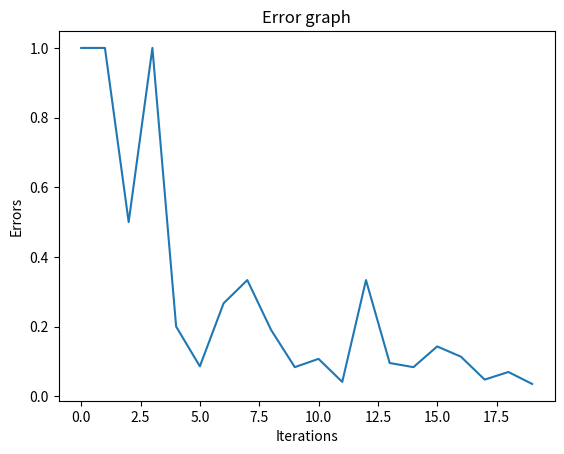

Python code for this plot:
import numpy as np
import random
import matplotlib.pyplot as plt
import math
import pandas as pd
import heapq

class World:
    def __init__(self):
        self.height = height
        self.width = width
        self.obstacles = obstacles
        self.start = start
        self.goal = goal
        self.map = np.zeros((self.width, self.height))
        self.obstacle_list = []
        
        
        # setting random obstacles
        count = self.obstacles
        while(count):
            i = (random.randint(1, self.width-1), random.randint(1, self.height-1))
            if (i not in self.obstacle_list and i != self.goal):
                count = count - 1
                self.obstacle_list.append(i)
                self.map[i[0]][i[1]] = 1
                
    def Dijkstra(self):
        matrix = self.map
        start = self.start
        end = self.goal
        # Initialize a priority queue for Dijkstra's algorithm
        queue = [(0, start)]
        heapq.heapify(queue)
        # Create a dictionary to store the distances and the previous position
        distances = {start: (0, None)}
        while queue:
            # Get the node with the smallest distance
            dist, pos = heapq.heappop(queue)
            # Check if the current position is the end point
            if pos == end:
                return dist, distances
            # Check all the possible moves from the current position
            for dx, dy in [(1, 0), (-1, 0), (0, 1), (0, -1)]:
                new_pos = (pos[0] + dx, pos[1] + dy)
                if (
                    0 <= new_pos[0] < len(matrix)
                    and 0 <= new_pos[1] < len(matrix[0])
                    and matrix[new_pos[0]][new_pos[1]] != 1
                    and new_pos not in distances
                ):
                    # Update the distance and the previous position
                    heapq.heappush(queue, (dist + 1, new_pos))
                    distances[new_pos] = (dist + 1, pos)
        # If the queue is empty and the end point is not found, return None
        return None, None


def get_child_nodes(position, head, speed, index):
    # [North, North-East, East, South-East, South, South-West, West, North-West]
    # input --> parent node position, 
    #           the vehicle head (index of the "head" list that has the value 1),
    #           speed of the vehicle,
    #           index of the parent node in closed_nodes
    # output --> list of 9 child nodes as every action spawns a child. 
    # Each child node has --> { node position,
    #                           head (index) for that position,
    #                           action taken to reach that position, (0:8)
    #                           speed of the vehicle
    #                           cost of the node
    #                           index of the parent node in "closed_nodes" }
    cells = []
    if head == 0: # North
        cells.append(((position[0], position[1] + 1),      head,          0, speed,     0, index))    # cruise
        cells.append(((position[0] - 1, position[1] + 1), (head - 1) % 8, 1, speed,     0, index))    # cruise left
        cells.append(((position[0] + 1, position[1] + 1), (head + 1) % 8, 2, speed,     0, index))    # cruise right
        cells.append(((position[0], position[1] + 1),      head,          3, speed + 1, 0, index))    # accelerate
        cells.append(((position[0] - 1, position[1] + 1), (head - 1) % 8, 4, speed + 1, 0, index))    # accelerate left
        cells.append(((position[0] + 1, position[1] + 1), (head + 1) % 8, 5, speed + 1, 0, index))    # accelerate right
        cells.append(((position[0], position[1] + 1),      head,          6, speed - 1, 0, index))    # slow
        cells.append(((position[0] - 1, position[1] + 1), (head - 1) % 8, 7, speed - 1, 0, index))    # slow left
        cells.append(((position[0] + 1, position[1] + 1), (head + 1) % 8, 8, speed - 1, 0, index))    # slow right
    elif head == 1: # North-East
        cells.append(((position[0] + 1, position[1] + 1),  head,          0, speed,     0, index))
        cells.append(((position[0], position[1] + 1),     (head - 1) % 8, 1, speed,     0, index))
        cells.append(((position[0] + 1, position[1]),     (head + 1) % 8, 2, speed,     0, index))
        cells.append(((position[0] + 1, position[1] + 1),  head,          3, speed + 1, 0, index))
        cells.append(((position[0], position[1] + 1),     (head - 1) % 8, 4, speed + 1, 0, index))
        cells.append(((position[0] + 1, position[1]),     (head + 1) % 8, 5, speed + 1, 0, index))
        cells.append(((position[0] + 1, position[1] + 1),  head,          6, speed - 1, 0, index))
        cells.append(((position[0], position[1] + 1),     (head - 1) % 8, 7, speed - 1, 0, index))
        cells.append(((position[0] + 1, position[1]),     (head + 1) % 8, 8, speed - 1, 0, index))
    elif head == 2: # East
        cells.append(((position[0] + 1, position[1]),      head,          0, speed,     0, index))
        cells.append(((position[0] + 1, position[1] + 1), (head - 1) % 8, 1, speed,     0, index))
        cells.append(((position[0] + 1, position[1] - 1), (head + 1) % 8, 2, speed,     0, index))
        cells.append(((position[0] + 1, position[1]),      head,          3, speed + 1, 0, index))
        cells.append(((position[0] + 1, position[1] + 1), (head - 1) % 8, 4, speed + 1, 0, index))
        cells.append(((position[0] + 1, position[1] - 1), (head + 1) % 8, 5, speed + 1, 0, index))
        cells.append(((position[0] + 1, position[1]),      head,          6, speed - 1, 0, index))
        cells.append(((position[0] + 1, position[1] + 1), (head - 1) % 8, 7, speed - 1, 0, index))
        cells.append(((position[0] + 1, position[1] - 1), (head + 1) % 8, 8, speed - 1, 0, index))
    elif head == 3: # South-East
        cells.append(((position[0] + 1, position[1] - 1),  head,          0, speed,     0, index))
        cells.append(((position[0] + 1, position[1]),     (head - 1) % 8, 1, speed,     0, index))
        cells.append(((position[0], position[1] - 1),     (head + 1) % 8, 2, speed,     0, index))
        cells.append(((position[0] + 1, position[1] - 1),  head,          3, speed + 1, 0, index))
        cells.append(((position[0] + 1, position[1]),     (head - 1) % 8, 4, speed + 1, 0, index))
        cells.append(((position[0], position[1] - 1),     (head + 1) % 8, 5, speed + 1, 0, index))
        cells.append(((position[0] + 1, position[1] - 1),  head,          6, speed - 1, 0, index))
        cells.append(((position[0] + 1, position[1]),     (head - 1) % 8, 7, speed - 1, 0, index))
        cells.append(((position[0], position[1] - 1),     (head + 1) % 8, 8, speed - 1, 0, index))
    elif head == 4: # South
        cells.append(((position[0], position[1] - 1),      head,          0, speed,     0, index))
        cells.append(((position[0] + 1, position[1] - 1), (head - 1) % 8, 1, speed,     0, index))
        cells.append(((position[0] - 1, position[1] - 1), (head + 1) % 8, 2, speed,     0, index))
        cells.append(((position[0], position[1] - 1),      head,          3, speed + 1, 0, index))
        cells.append(((position[0] + 1, position[1] - 1), (head - 1) % 8, 4, speed + 1, 0, index))
        cells.append(((position[0] - 1, position[1] - 1), (head + 1) % 8, 5, speed + 1, 0, index))
        cells.append(((position[0], position[1] - 1),      head,          6, speed - 1, 0, index))
        cells.append(((position[0] + 1, position[1] - 1), (head - 1) % 8, 7, speed - 1, 0, index))
        cells.append(((position[0] - 1, position[1] - 1), (head + 1) % 8, 8, speed - 1, 0, index))
    elif head == 5: # South-West
        cells.append(((position[0] - 1, position[1] - 1),  head,          0, speed,     0, index))
        cells.append(((position[0], position[1] - 1),     (head - 1) % 8, 1, speed,     0, index))
        cells.append(((position[0] - 1, position[1]),     (head + 1) % 8, 2, speed,     0, index))
        cells.append(((position[0] - 1, position[1] - 1),  head,          3, speed + 1, 0, index))
        cells.append(((position[0], position[1] - 1),     (head - 1) % 8, 4, speed + 1, 0, index))
        cells.append(((position[0] - 1, position[1]),     (head + 1) % 8, 5, speed + 1, 0, index))
        cells.append(((position[0] - 1, position[1] - 1),  head,          6, speed - 1, 0, index))
        cells.append(((position[0], position[1] - 1),     (head - 1) % 8, 7, speed - 1, 0, index))
        cells.append(((position[0] - 1, position[1]),     (head + 1) % 8, 8, speed - 1, 0, index))
    elif head == 6: # West
        cells.append(((position[0] - 1, position[1]),      head,          0, speed,     0, index))
        cells.append(((position[0] - 1, position[1] - 1), (head - 1) % 8, 1, speed,     0, index))
        cells.append(((position[0] - 1, position[1] + 1), (head + 1) % 8, 2, speed,     0, index))
        cells.append(((position[0] - 1, position[1]),      head,          3, speed + 1, 0, index))
        cells.append(((position[0] - 1, position[1] - 1), (head - 1) % 8, 4, speed + 1, 0, index))
        cells.append(((position[0] - 1, position[1] + 1), (head + 1) % 8, 5, speed + 1, 0, index))
        cells.append(((position[0] - 1, position[1]),      head,          6, speed - 1, 0, index))
        cells.append(((position[0] - 1, position[1] - 1), (head - 1) % 8, 7, speed - 1, 0, index))
        cells.append(((position[0] - 1, position[1] + 1), (head + 1) % 8, 8, speed - 1, 0, index))
    elif head == 7: # North-West
        cells.append(((position[0] - 1, position[1] + 1),  head,          0, speed,     0, index))
        cells.append(((position[0] - 1, position[1]),     (head - 1) % 8, 1, speed,     0, index))
        cells.append(((position[0], position[1] + 1),     (head + 1) % 8, 2, speed,     0, index))
        cells.append(((position[0] - 1, position[1] + 1),  head,          3, speed + 1, 0, index))
        cells.append(((position[0] - 1, position[1]),     (head - 1) % 8, 4, speed + 1, 0, index))
        cells.append(((position[0], position[1] + 1),     (head + 1) % 8, 5, speed + 1, 0, index))
        cells.append(((position[0] - 1, position[1] + 1),  head,          6, speed - 1, 0, index))
        cells.append(((position[0] - 1, position[1]),     (head - 1) % 8, 7, speed - 1, 0, index))
        cells.append(((position[0], position[1] + 1),     (head + 1) % 8, 8, speed - 1, 0, index))
    return cells

def myFunc(e):
    return e[4] # fuction to return cost of a node. Used for sorting tree.

def rotate2d(p,c,theta):
    # p = point to be rotated
    # c = point around which rotation should happen
    # theta = angle of rotation
    return (round(math.cos(theta) * (p[0] - c[0]) - math.sin(theta) * (p[1] - c[1]) + c[0]), round(math.sin(theta) * (p[0] - c[0]) + math.cos(theta) * (p[1] - c[1]) + c[1]))

class Vehicle:
    def __init__(self, start, world):
        self.position = list(start)
        self.goal = world.goal
        self.head = [0,1,0,0,0,0,0,0] # Direction of the vehicle 
        #                               [North, 
        #                                North-East, 
        #                                East, 
        #                                South-East, 
        #                                South, 
        #                                South-West, 
        #                                West, 
        #                                North-West]
        self.height = world.height
        self.width = world.width
        self.map = np.zeros((self.height, self.width)) # This represents the vehicle's map
        self.real_map = world.map # used for perception
        self.vision = 3 # camera strength
        self.camera_left = True # Camera functional status
        self.camera_right = True
        self.speed = 0 # 0 = stop, 1, 2, 3 = high speed
        self.path = [] # list of cells vehicle has already visited
        self.next_steps = [] # list of actions the vehicle should take next 
        #                      (0 = cruise,
        #                       1 = cruise left,
        #                       2 = cruise right,
        #                       3 = accelerate,
        #                       4 = accelerate_left,
        #                       5 = accelerate_right,
        #                       6 = slow,
        #                       7 = slow_left,
        #                       8 = slow_right,)
    
    def update_map(self):
        # vehicle level perception
        # updates the vehicle map with respect to the position of the vehicle
        obstacle = False
        theta = (math.pi / 4)*(8-self.head.index(1)) # angle for counter-clockwise rotation
        # vision is multiplied by camera status to define functionality and "+ int(....)" is for the overlap (1 cell)
        for i in range(self.position[0] - (self.vision * self.camera_left + int(not self.camera_left)), 
                       self.position[0] + (self.vision * self.camera_right + int(not self.camera_right)) + 1):
            for j in range(self.position[1] + self.vision + 1): # The "+1" is because of the range function
                (x, y) = rotate2d((i,j), self.position, theta)
                if (
                    x >= 0 
                    and x < self.width 
                    and y >= 0 
                    and y < self.height
                ):
                    self.map[x][y] = self.real_map[x][y]
                    if self.map[x][y]:
                        obstacle = True
        return obstacle
    
    def update_path(self):
        self.next_steps.pop(0)
    
    # change in position based on the head direction
    # 0 --> N  --> x,     y + 1
    # 1 --> NE --> x + 1, y + 1
    # 2 --> E  --> x + 1, y
    # 3 --> SE --> x + 1, y - 1
    # 4 --> S  --> x,     y - 1
    # 5 --> SW --> x - 1, y - 1
    # 6 --> W  --> x - 1, y
    # 7 --> NW --> x - 1, y + 1
    def cruise(self):
        # moves the vehicle forward in the same direction
        self.position[0] = self.position[0] + (self.head[1] + self.head[2] + self.head[3] - self.head[5] - self.head[6] - self.head[7])
        self.position[1] = self.position[1] + (self.head[0] + self.head[1] + self.head[7] - self.head[3] - self.head[4] - self.head[5])
    
    def accelerate(self):
        # moves the vehicle forward in the same direction and increase speed by 1
        self.position[0] = self.position[0] + (self.head[1] + self.head[2] + self.head[3] - self.head[5] - self.head[6] - self.head[7])
        self.position[1] = self.position[1] + (self.head[0] + self.head[1] + self.head[7] - self.head[3] - self.head[4] - self.head[5])
        self.speed += 1
    
    def slow(self):
        # moves the vehicle forward in the same direction and decrease speed by 1
        self.position[0] = self.position[0] + (self.head[1] + self.head[2] + self.head[3] - self.head[5] - self.head[6] - self.head[7])
        self.position[1] = self.position[1] + (self.head[0] + self.head[1] + self.head[7] - self.head[3] - self.head[4] - self.head[5])
        self.speed -= 1
        
    def cruise_left(self):
        # rotates head 45 degrees counter-clockwise and moves one step forward.
        h = self.head.index(1)
        self.head[h] = 0
        self.head[(h - 1) % 8] = 1
        self.position[0] = self.position[0] + (self.head[1] + self.head[2] + self.head[3] - self.head[5] - self.head[6] - self.head[7])
        self.position[1] = self.position[1] + (self.head[0] + self.head[1] + self.head[7] - self.head[3] - self.head[4] - self.head[5])
        
    
    def cruise_right(self):
        # rotates head 45 degrees clockwise and moves one step forward.
        h = self.head.index(1)
        self.head[h] = 0
        self.head[(h + 1) % 8] = 1
        self.position[0] = self.position[0] + (self.head[1] + self.head[2] + self.head[3] - self.head[5] - self.head[6] - self.head[7])
        self.position[1] = self.position[1] + (self.head[0] + self.head[1] + self.head[7] - self.head[3] - self.head[4] - self.head[5])
        
    def accelerate_left(self):
        # rotates head 45 degrees counter-clockwise, moves one step forward, and increase speed by 1.
        h = self.head.index(1)
        self.head[h] = 0
        self.head[(h - 1) % 8] = 1
        self.position[0] = self.position[0] + (self.head[1] + self.head[2] + self.head[3] - self.head[5] - self.head[6] - self.head[7])
        self.position[1] = self.position[1] + (self.head[0] + self.head[1] + self.head[7] - self.head[3] - self.head[4] - self.head[5])
        self.speed += 1
    
    def accelerate_right(self):
        # rotates head 45 degrees clockwise, moves one step forward, and increase speed by 1.
        h = self.head.index(1)
        self.head[h] = 0
        self.head[(h + 1) % 8] = 1
        self.position[0] = self.position[0] + (self.head[1] + self.head[2] + self.head[3] - self.head[5] - self.head[6] - self.head[7])
        self.position[1] = self.position[1] + (self.head[0] + self.head[1] + self.head[7] - self.head[3] - self.head[4] - self.head[5])
        self.speed += 1
    
    def slow_left(self):
        # rotates head 45 degrees counter-clockwise, moves one step forward, and decrease speed by 1.
        h = self.head.index(1)
        self.head[h] = 0
        self.head[(h - 1) % 8] = 1
        self.position[0] = self.position[0] + (self.head[1] + self.head[2] + self.head[3] - self.head[5] - self.head[6] - self.head[7])
        self.position[1] = self.position[1] + (self.head[0] + self.head[1] + self.head[7] - self.head[3] - self.head[4] - self.head[5])
        self.speed -= 1
    
    def slow_right(self):
        # rotates head 45 degrees clockwise, moves one step forward, and decrease speed by 1.
        h = self.head.index(1)
        self.head[h] = 0
        self.head[(h + 1) % 8] = 1
        self.position[0] = self.position[0] + (self.head[1] + self.head[2] + self.head[3] - self.head[5] - self.head[6] - self.head[7])
        self.position[1] = self.position[1] + (self.head[0] + self.head[1] + self.head[7] - self.head[3] - self.head[4] - self.head[5])
        self.speed -= 1
    
    def astar(self):
        # updates the list "next_steps" with a set of instructions (according to the A* algorithm) to reach the goal:
        # Returns 1 if no path is found.
        #                      (0 = cruise,
        #                       1 = cruise left,
        #                       2 = cruise right,
        #                       3 = accelerate,
        #                       4 = accelerate_left,
        #                       5 = accelerate_right,
        #                       6 = slow,
        #                       7 = slow_left,
        #                       8 = slow_right,
        #                       9 = stop)
        count = 0
        root = (self.position, self.head.index(1), None, self.speed, 0, None)
        tree = [] # A list of nodes that need to be explored
        closed_nodes = [] # A list of nodes that have been explored
        tree.insert(count, root)
        # Each node has --> { 0 = node position,
        #                     1 = head (index) for that position,
        #                     2 = action taken to reach that position, (0:8)
        #                     3 = speed of the vehicle
        #                     4 = cost of the node
        #                     5 = index of the parent node in "closed_nodes" }
        while len(tree):
            parent_node = tree[0]
            tree.pop(0)
            if parent_node[0] == self.goal:
                self.next_steps.clear()
                node = parent_node
                while node[5] != 0: # retracing the path from goal to vehicle position
                    self.next_steps.append(node[2]) # action taken to reach that node
                    node = closed_nodes[node[5]]
                self.next_steps.append(node[2])
                self.next_steps.reverse() # list of actions to perform from vehicle position to goal
                break
            closed_nodes.insert(count, parent_node)
            children = get_child_nodes(parent_node[0], parent_node[1], parent_node[3], count)
            count = count + 1
            cost = 0
            
            # All this to see if obstacle is in front of the vehicle
            node_head = [0,0,0,0,0,0,0,0]
            obstacle_ahead = False
            node_head[parent_node[1]] = 1
            x = (node_head[1] + node_head[2] + node_head[3] - node_head[5] - node_head[6] - node_head[7])
            y = (node_head[0] + node_head[1] + node_head[7] - node_head[3] - node_head[4] - node_head[5])
            if (
                parent_node[0][0] + x < self.width 
                and parent_node[0][1] + y < self.height 
                and parent_node[0][0] + x >= 0 
                and parent_node[0][1] + y >= 0
            ):
                if self.map[parent_node[0][0] + x][parent_node[0][1] + y]:
                    obstacle_ahead = True
            elif (
                parent_node[0][0] + (2 * x) < self.width 
                and parent_node[0][1] + (2 * y) < self.height 
                and parent_node[0][0] + (2 * x) >= 0 
                and parent_node[0][1] + (2 * y) >= 0
            ):
                if self.map[parent_node[0][0] + 2 * x][parent_node[0][1] + 2 * y]:
                    obstacle_ahead = True
                    
            for child in children:
                # check if node already explored
                if child not in closed_nodes:
                    # check if node position within the map
                    if (
                        int(child[0][0]) >= 0 
                        and int(child[0][1]) >= 0 
                        and int(child[0][0]) < self.width 
                        and int(child[0][1]) < self.height
                    ):
                        # check of obstacle   
                        if not self.map[child[0][0]][child[0][1]]:
                            # check for valid actions with respect to speed.
                            if (
                                (parent_node[3] == 0 and child[2] in range(3,6)) 
                                or (parent_node[3] == 1) or (parent_node[3] == 2) 
                                or (parent_node[3] == 3 and child[2] not in range(3,6))
                            ):
                                # check if obstacle 2 steps in front (should the vehicle slow or not)
                                if (
                                    not obstacle_ahead 
                                    or (obstacle_ahead and parent_node[3] < 3) 
                                    or (obstacle_ahead and parent_node[3] == 3 and child[2] in range(6,9))):
                                    # g(n) exact cost from vehicle position to new position (cost of parent + 1)
                                    # h(n) huristic cost from new position to goal (distance function)
                                    # i(n) speed (high speed --> low cost)
                                    # f(n) = g(n) + h(n) - i(n)
                                    cost = parent_node[4] + 1 + math.dist(child[0], self.goal) - child[3]
                                    temp = list(child) # List <--> Tuple typecasting (cannot change values of a tuple)
                                    temp[4] = cost
                                    child = tuple(temp)
                                    tree.append(child)
            if len(tree) > 1:
                # random.shuffle(tree) # nodes with same cost should be chosen at random
                tree.sort(key = myFunc)
        # If no path is found.
        if parent_node[0] != self.goal and len(tree) == 0:
            # The vehicle can get stuck following a path leading into narrow places. 
            # In this case we stop the vehicle.    
            self.next_steps.insert(0, 9) # The vehicle tries to stop


class Automata():
    def __init__(self, matrix):
        # Finite State Machine for Vehicle
        # States = { 0 = Enter, 
        #            1 = Cruise, 
        #            2 = Cruise Left, 
        #            3 = Cruise Right,
        #            4 = Accelerate, 
        #            5 = Accelerate Left, 
        #            6 = Accelerate Right,
        #            7 = Slow, 
        #            8 = Slow Left, 
        #            9 = Slow Right,
        #            10 = Stop, 
        #            11 = Exit, 
        #            12 = Fail State }
        self.states = ['Enter', 
                       'cruise', 'cruise_left', 'cruise_right', 
                       'accelerate', 'accelerate_left', 'accelerate_right', 
                       'slow', 'slow_left', 'slow_right', 
                       'stop', 'exit', 'fail_state']
        # self.state_count = np.zeros(len(self.states)) # A list representing the number of times the machine is in a state.
        self.state = self.states[0] # set initial state
        self.world = World() # initialize world
        self.vehicle = Vehicle(start, self.world) # initialize vehicle in the world
        self.vehicle.path.append(tuple(self.vehicle.position)) # tracing the vehicle path
        self.vehicle.update_map() # initialize vehicle perception
        self.vehicle.astar() # initialize vehicle planning
        self.matrix = matrix # State Transition Matrix: State(x) --> State(y)
                                      # counts the number of times a particular transition happens
        
    def display_map(self):
        pass
    
    def tpm(self):
        row_sums = self.matrix.sum(axis=1)
        return np.nan_to_num(self.matrix / row_sums[:, np.newaxis])
    
    
    def start(self): 
        while tuple(self.vehicle.position) != self.vehicle.goal:
            # calls the action function of the vehicle based on vehicle's next steps to complete state transition 
            new_state = self.states[self.vehicle.next_steps[0] + 1]
            if self.vehicle.next_steps[0] == 9:
                self.matrix[self.states.index(self.state)][10] += 1
                self.state = self.states[10]
                print("Trying to Stop!")
                if self.vehicle.speed:
                    self.vehicle.slow()
                    # Collision check
                    if (
                        self.vehicle.position[0] < 0 
                        or self.vehicle.position[1] < 0 
                        or self.vehicle.position[0] >= self.world.width 
                        or self.vehicle.position[1] >= self.world.height 
                        or self.world.map[self.vehicle.position[0]][self.vehicle.position[1]]
                    ):
                        # collision has happened!
                        self.matrix[self.states.index(self.state)][12] += 1
                        self.state = self.states[12]
                        print("Collision!")
                        break
                    continue
                else:
                    break
            getattr(self.vehicle, new_state)() # + 1 is to adjust for the "Enter" state
            self.matrix[self.states.index(self.state)][self.states.index(new_state)] += 1 # Update TM
            self.state = new_state
            self.vehicle.update_path() # removes the last action from vehicle's next_steps list
            if self.world.map[self.vehicle.position[0]][self.vehicle.position[1]]: # Collision check
                # collision has happened!
                self.matrix[self.states.index(self.state)][12] += 1
                self.state = self.states[12]
                print("Collision!")
                break
            if self.vehicle.update_map():
                self.vehicle.astar()           
            self.vehicle.path.append(tuple(self.vehicle.position))
        if tuple(self.vehicle.position) == self.vehicle.goal:
            # Goal position reached!
            self.matrix[self.states.index(self.state)][11] += 1
            self.state = self.states[11]
            print("Success!")
        return self.matrix
            

height = 10
width = 10
obstacles = 30
start = (0,0)
goal = (9,9)
matrix = np.zeros((13, 13))
new_matrix = np.zeros((13, 13))
machines = []
tpm_errors = []
count = 0


while count <= 20:
    matrix = np.copy(new_matrix)
    machine = Automata(matrix)
    solution, path = machine.world.Dijkstra()
    if solution is not None:
        # A path exists from start to goal
        new_matrix = machine.start()
        machines.append(machine)
        if len(machines) > 1:
            index = len(machines) - 1
            error = np.max(np.abs(machines[index].tpm() - machines[index - 1].tpm()))
            #np.max(np.maximum(np.abs(machines[index].tpm() - machines[index - 1].tpm()), np.abs(machines[index - 1].tpm() - machines[index].tpm())))
            tpm_errors.append(error)
            if error < 0.000001:
                # The Transition Probability Matrix has stabilized
                print("break")
                break
        del machine
        count += 1
    else:
        # There is no path from start to goal so this machine should be deleted
        del machine
        print("No path world")
    print("count = "+ str(count))
        

last = len(machines) - 1
print(pd.DataFrame(machines[last].tpm()))
# States = { 0 = Enter, 
        #            1 = Cruise, 
        #            2 = Cruise Left,  
        #            3 = Cruise Right,
        #            4 = Accelerate, 
        #            5 = Accelerate Left, 
        #            6 = Accelerate Right,
        #            7 = Slow, 
        #            8 = Slow Left, 
        #            9 = Slow Right,
        #            10 = Stop, 
        #            11 = Exit, 
        #            12 = Fail State }

index = len(machines) - 1
index = 10
plt.scatter(*zip(*machines[index].world.obstacle_list)) 
print(machines[index].vehicle.path)
plt.plot(*zip(*machines[index].vehicle.path), linestyle = 'dashed', color = 'r') 

plt.clf()
plt.plot(tpm_errors)
plt.title('Error graph')
plt.xlabel('Iterations')
plt.ylabel('Errors')
plt.show()

print(tpm_errors)

for machine in machines:
    print(pd.DataFrame(machine.matrix))

